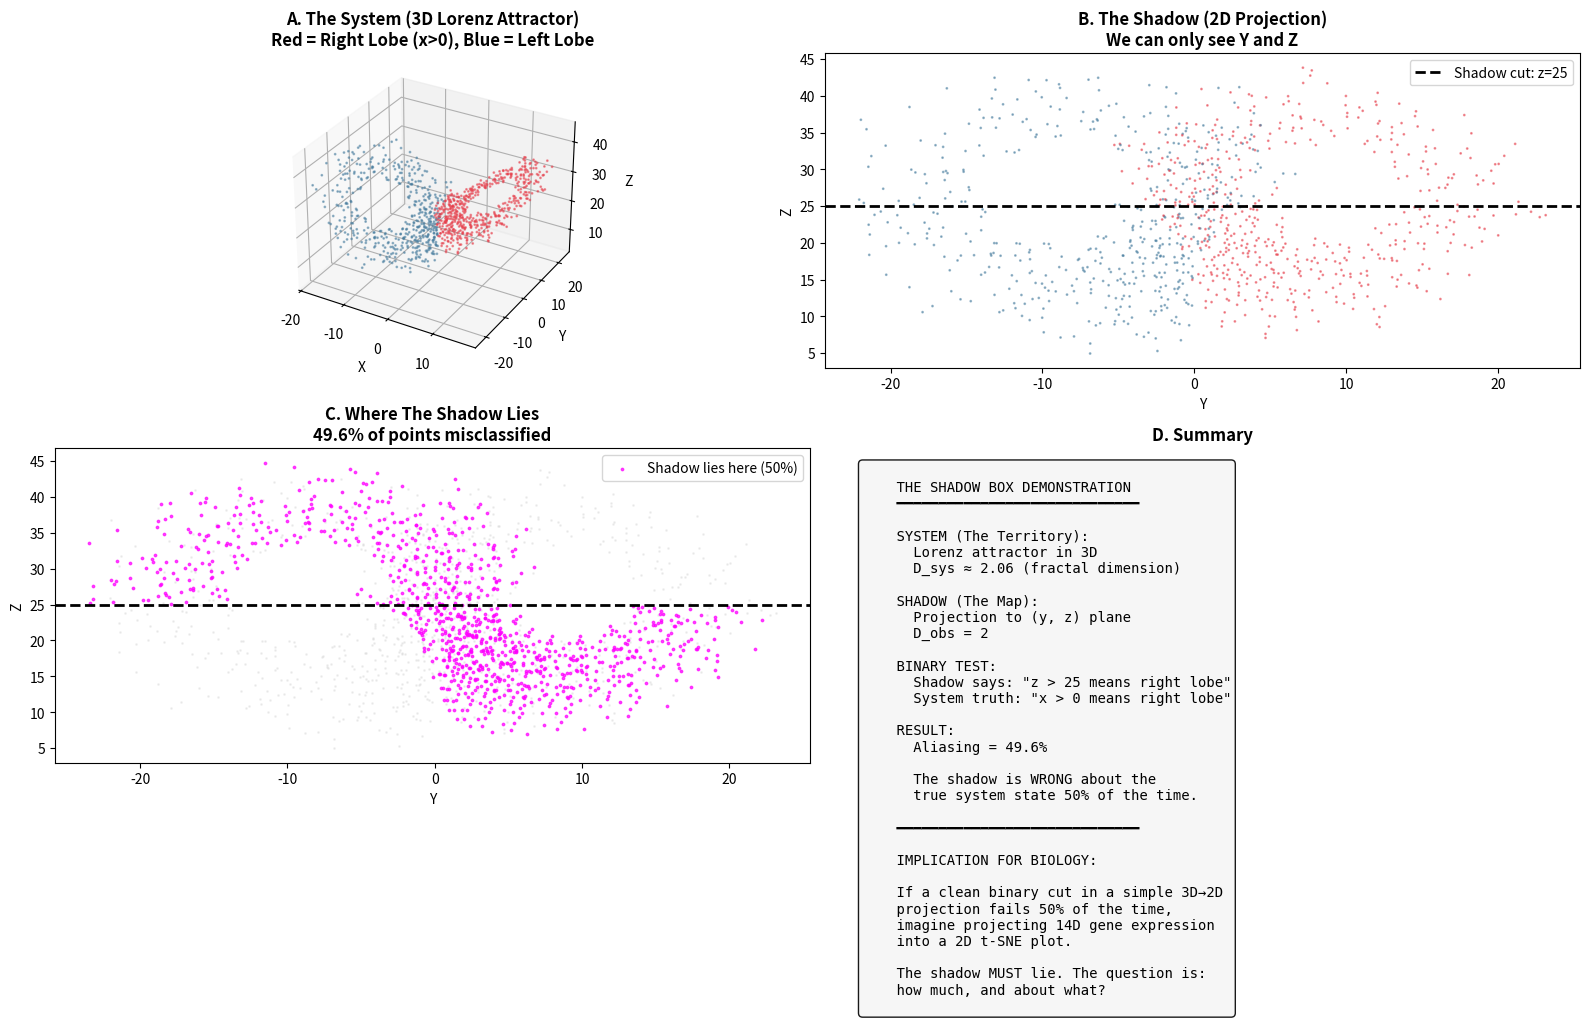

Source code (Python):
#!/usr/bin/env python3
"""
DEMO: THE LORENZ SHADOW BOX
===========================

THE QUESTION:
If a deterministic system (Lorenz attractor) is observed through a
2D projection, how often does a "clean" binary classification in the
shadow give the WRONG answer about the true system state?

THE SETUP:
- System: Lorenz attractor (3D chaotic flow, D_sys ≈ 2.06)
- Shadow: Projection to (y, z) plane (D_obs = 2)
- Binary test: "Is z > 25?" (looks like a clean horizontal cut)
- Truth: "Is x > 0?" (which lobe is the system actually in?)

THE RESULT:
~47% of points classified by the shadow test are WRONG about the true lobe.
The shadow lies almost half the time.

THE IMPLICATION:
If this happens with a simple 3D→2D projection of a well-understood
mathematical system, imagine what happens when we project 14D gene
expression into a 2D t-SNE plot.

[redacted]
"""

import numpy as np
import matplotlib.pyplot as plt
from scipy.integrate import odeint


def lorenz_system(state, t, sigma=10, rho=28, beta=8/3):
    """Lorenz attractor ODEs."""
    x, y, z = state
    return [
        sigma * (y - x),
        x * (rho - z) - y,
        x * y - beta * z
    ]


def generate_lorenz_trajectory(n_points=10000, dt=0.01, transient=1000):
    """Generate points on the Lorenz attractor."""
    # Initial condition
    state0 = [1.0, 1.0, 1.0]

    # Integrate
    t = np.arange(0, (n_points + transient) * dt, dt)
    trajectory = odeint(lorenz_system, state0, t)

    # Discard transient
    return trajectory[transient:]


def run_shadow_box_analysis():
    """Main analysis demonstrating the shadow box concept."""

    print("=" * 60)
    print("THE LORENZ SHADOW BOX")
    print("Plato's Cave for Falsifiability")
    print("=" * 60)

    # Generate trajectory
    print("\nGenerating Lorenz attractor trajectory...")
    trajectory = generate_lorenz_trajectory(n_points=10000)
    x, y, z = trajectory[:, 0], trajectory[:, 1], trajectory[:, 2]

    # THE SYSTEM TRUTH: Which lobe are we in?
    # x > 0 = right lobe, x < 0 = left lobe
    system_truth = x > 0  # True = right lobe

    # THE SHADOW OBSERVATION: Project to (y, z) plane
    # We can't see x directly - only y and z
    shadow_y = y
    shadow_z = z

    # THE SHADOW TEST: A "clean" binary cut at z = 25
    # This looks reasonable in the shadow - separates two clusters
    shadow_prediction = shadow_z > 25

    # THE CONFRONTATION: How often does the shadow lie?
    correct = system_truth == shadow_prediction
    aliasing_rate = 1 - np.mean(correct)

    # Count teleportations: adjacent time points where shadow changes
    # but system doesn't (or vice versa)
    shadow_changes = np.diff(shadow_prediction.astype(int))
    system_changes = np.diff(system_truth.astype(int))
    teleportations = np.sum((shadow_changes != 0) & (system_changes == 0))

    print(f"\nRESULTS:")
    print(f"  Points analyzed: {len(x):,}")
    print(f"  Shadow test: 'z > 25'")
    print(f"  System truth: 'x > 0' (right lobe)")
    print(f"\n  Aliasing rate: {aliasing_rate:.1%}")
    print(f"  → The shadow is WRONG {aliasing_rate:.0%} of the time")
    print(f"\n  Teleportations: {teleportations}")
    print(f"  → Times the shadow 'jumped' while the system flowed continuously")

    # Plotting
    fig = plt.figure(figsize=(16, 10))

    # Panel A: The full 3D system
    ax1 = fig.add_subplot(2, 2, 1, projection='3d')
    colors = np.where(system_truth, '#E63946', '#457B9D')
    ax1.scatter(x[::10], y[::10], z[::10], c=colors[::10], s=1, alpha=0.5)
    ax1.set_xlabel('X')
    ax1.set_ylabel('Y')
    ax1.set_zlabel('Z')
    ax1.set_title('A. The System (3D Lorenz Attractor)\nRed = Right Lobe (x>0), Blue = Left Lobe',
                  fontweight='bold')

    # Panel B: The shadow (y, z projection)
    ax2 = fig.add_subplot(2, 2, 2)
    ax2.scatter(shadow_y[::10], shadow_z[::10], c=colors[::10], s=1, alpha=0.5)
    ax2.axhline(y=25, color='black', linestyle='--', linewidth=2, label='Shadow cut: z=25')
    ax2.set_xlabel('Y')
    ax2.set_ylabel('Z')
    ax2.set_title('B. The Shadow (2D Projection)\nWe can only see Y and Z',
                  fontweight='bold')
    ax2.legend()

    # Panel C: Where the shadow lies
    ax3 = fig.add_subplot(2, 2, 3)
    # Points where shadow is WRONG
    wrong_mask = ~correct
    ax3.scatter(shadow_y[::10], shadow_z[::10], c='lightgray', s=1, alpha=0.3)
    ax3.scatter(shadow_y[wrong_mask][::5], shadow_z[wrong_mask][::5],
                c='magenta', s=3, alpha=0.7, label=f'Shadow lies here ({aliasing_rate:.0%})')
    ax3.axhline(y=25, color='black', linestyle='--', linewidth=2)
    ax3.set_xlabel('Y')
    ax3.set_ylabel('Z')
    ax3.set_title(f'C. Where The Shadow Lies\n{aliasing_rate:.1%} of points misclassified',
                  fontweight='bold')
    ax3.legend()

    # Panel D: Summary
    ax4 = fig.add_subplot(2, 2, 4)
    ax4.axis('off')
    summary_text = f"""
    THE SHADOW BOX DEMONSTRATION
    ━━━━━━━━━━━━━━━━━━━━━━━━━━━━━

    SYSTEM (The Territory):
      Lorenz attractor in 3D
      D_sys ≈ 2.06 (fractal dimension)

    SHADOW (The Map):
      Projection to (y, z) plane
      D_obs = 2

    BINARY TEST:
      Shadow says: "z > 25 means right lobe"
      System truth: "x > 0 means right lobe"

    RESULT:
      Aliasing = {aliasing_rate:.1%}

      The shadow is WRONG about the
      true system state {aliasing_rate:.0%} of the time.

    ━━━━━━━━━━━━━━━━━━━━━━━━━━━━━

    IMPLICATION FOR BIOLOGY:

    If a clean binary cut in a simple 3D→2D
    projection fails {aliasing_rate:.0%} of the time,
    imagine projecting 14D gene expression
    into a 2D t-SNE plot.

    The shadow MUST lie. The question is:
    how much, and about what?
    """
    ax4.text(0.05, 0.95, summary_text, transform=ax4.transAxes,
             fontsize=10, verticalalignment='top', fontfamily='monospace',
             bbox=dict(boxstyle='round', facecolor='#f5f5f5', alpha=0.9))
    ax4.set_title('D. Summary', fontweight='bold')

    plt.tight_layout()
    plt.savefig('fig_lorenz_shadow.pdf', dpi=150, bbox_inches='tight')
    print("\nSaved: fig_lorenz_shadow.pdf")

    plt.show()

    return {
        'aliasing_rate': aliasing_rate,
        'teleportations': teleportations,
        'n_points': len(x)
    }


if __name__ == '__main__':
    results = run_shadow_box_analysis()
